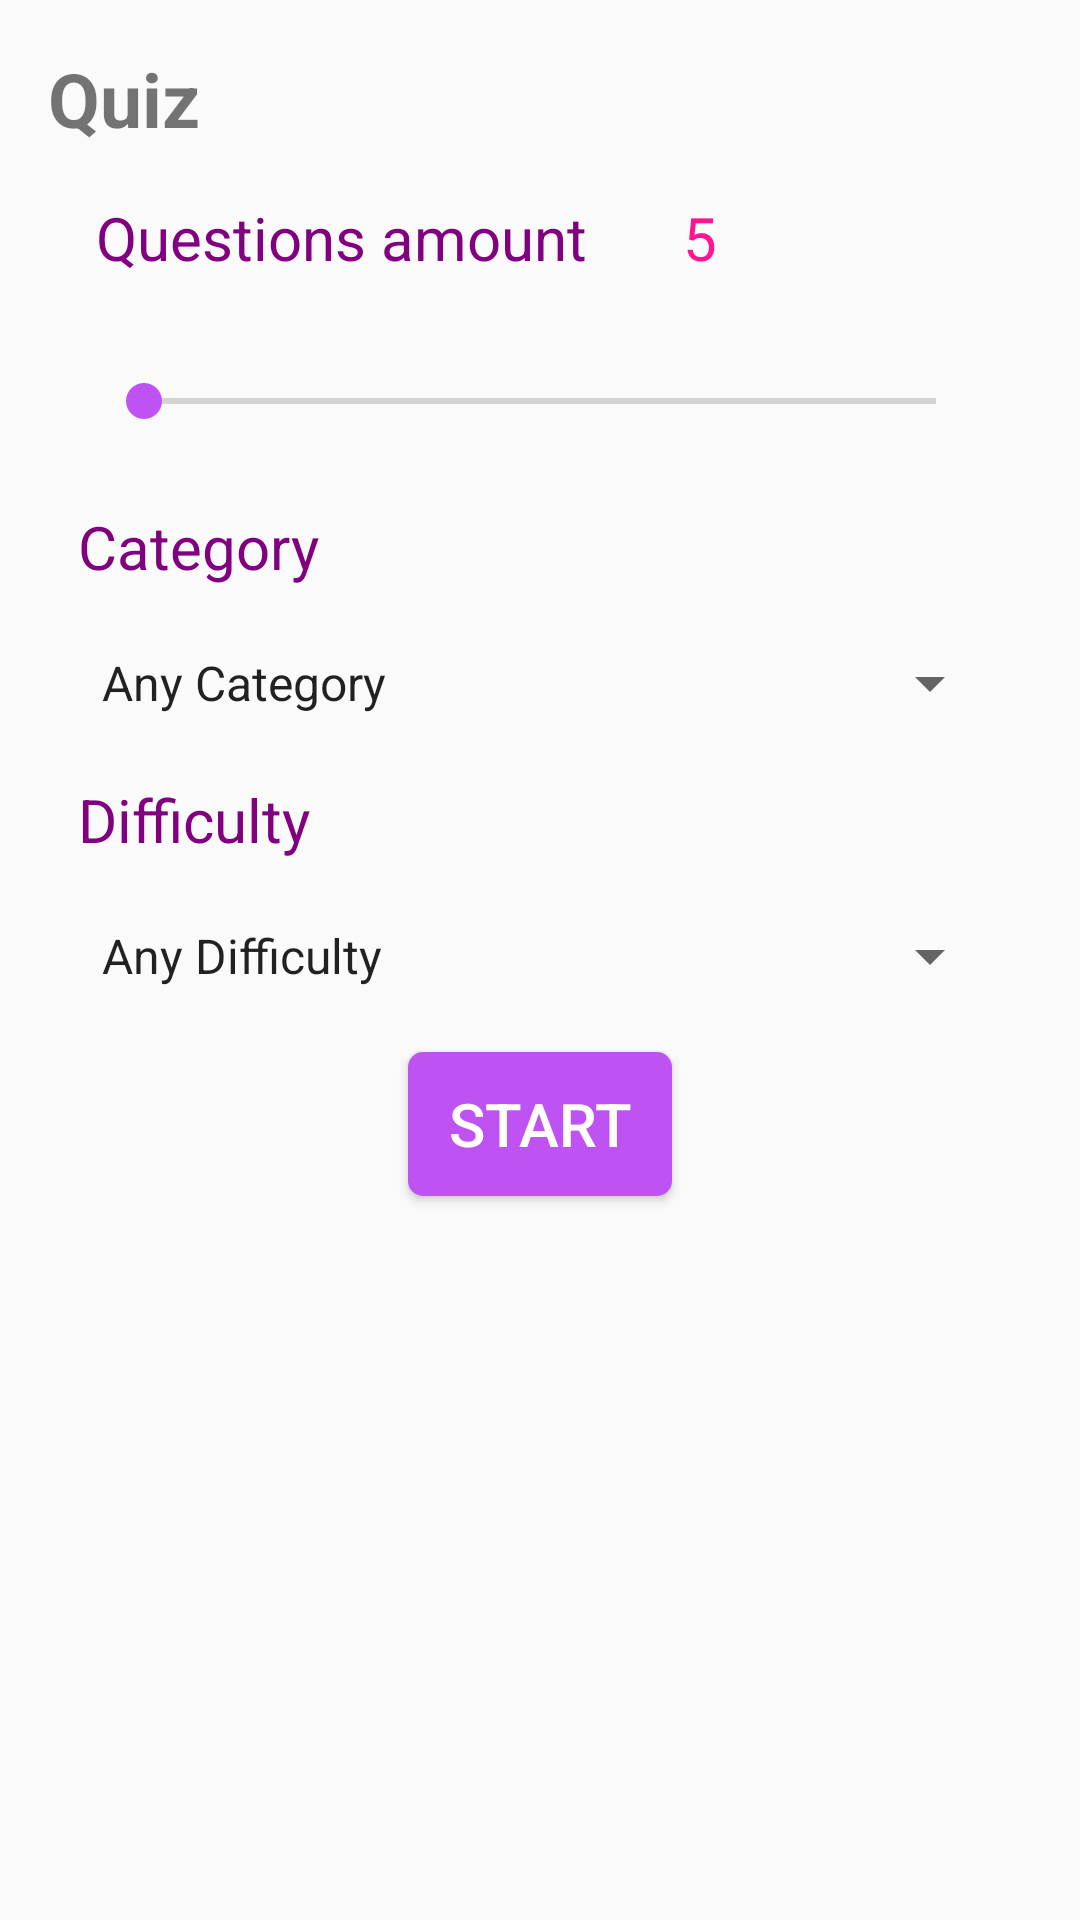

Reconstruct the res/layout file that produces this screen, plus the resources it refers to.
<!-- AndroidManifest.xml: application theme AppTheme -->
<!-- res/layout/main_fragment.xml -->
<?xml version="1.0" encoding="utf-8"?>
<LinearLayout xmlns:android="http://schemas.android.com/apk/res/android"
    xmlns:tools="http://schemas.android.com/tools"
    android:layout_width="match_parent"
    android:layout_height="match_parent"
    xmlns:app="http://schemas.android.com/apk/res-auto"
    android:padding="16dp"
    android:orientation="vertical"
    tools:context=".ui.fragments.MainFragment">

    <TextView
        android:layout_width="match_parent"
        android:layout_height="wrap_content"
        android:text="@string/quiz"
        android:textStyle="bold"
        android:textSize="25sp" />

    <ImageView
        android:layout_width="match_parent"
        android:layout_height="wrap_content"
        android:src="@drawable/quiz" />

    <LinearLayout
        android:layout_width="match_parent"
        android:layout_height="wrap_content"
        android:orientation="horizontal">

        <TextView
            android:layout_width="wrap_content"
            android:layout_height="wrap_content"
            android:text="@string/questions_amount"
            android:textColor="#800080"
            android:layout_margin="16dp"
            android:textSize="20sp" />

        <TextView
            android:id="@+id/amount"
            android:layout_width="wrap_content"
            android:layout_height="wrap_content"
            android:text="5"
            android:textColor="#FF1493"
            android:layout_margin="16dp"
            android:textSize="20sp" />

    </LinearLayout>

    <SeekBar
        android:id="@+id/amount_seek_bar"
        android:layout_width="match_parent"
        android:layout_height="wrap_content"
        android:layout_margin="16dp"
        android:min="5"
        android:max="50"/>

    <TextView
        android:layout_width="match_parent"
        android:layout_height="wrap_content"
        android:text="@string/category"
        android:textColor="#800080"
        android:layout_margin="10dp"
        android:textSize="20sp" />

    <Spinner
        android:id="@+id/category_spinner"
        android:layout_width="match_parent"
        android:layout_height="wrap_content"
        android:layout_margin="10dp"
        android:spinnerMode="dropdown"
        android:entries="@array/category"
        android:clickable="true"
        android:focusable="true" />

    <TextView
        android:layout_width="match_parent"
        android:layout_height="wrap_content"
        android:text="@string/difficulty"
        android:textColor="#800080"
        android:layout_margin="10dp"
        android:textSize="20sp" />

    <Spinner
        android:id="@+id/difficulty_spinner"
        android:layout_width="match_parent"
        android:layout_height="wrap_content"
        android:layout_margin="10dp"
        android:spinnerMode="dropdown"
        android:entries="@array/difficulty"
        android:clickable="true"
        android:focusable="true"/>

    <Button
        android:id="@+id/start_button"
        android:layout_width="wrap_content"
        android:layout_height="wrap_content"
        android:text="@string/start"
        android:background="@drawable/btn_start"
        android:layout_gravity="center"
        android:layout_margin="10dp"
        android:textSize="20sp"
        android:textColor="#FFFFFF"/>


</LinearLayout>
<!-- resources referenced by this layout -->
<resources>
  <string-array name="category">
          <item>Any Category</item>
          <item>General Knowledge</item>
          <item>Entertainment: Book</item>
          <item>Entertainment: Film</item>
          <item>Entertainment: Music</item>
          <item>Entertainment: Musicals &amp; Theatres</item>
          <item>Entertainment: Television</item>
          <item>Entertainment: Video Games</item>
          <item>Entertainment: Board Games</item>
          <item>Science &amp; Nature</item>
          <item>Science: Computers</item>
          <item>Science: Mathematics</item>
          <item>Mythology</item>
          <item>Sports</item>
          <item>Geography</item>
          <item>History</item>
          <item>Politics</item>
          <item>Art</item>
          <item>Celebrities</item>
          <item>Animals</item>
          <item>Vehicles</item>
          <item>Entertainment: Comics</item>
          <item>Science: Gadgets</item>
          <item>Entertainment: Japanese Anime &amp; Manga</item>
          <item>Entertainment: Cartoon &amp; Animation</item>
      </string-array>
  <string-array name="difficulty">
          <item>Any Difficulty</item>
          <item>easy</item>
          <item>medium</item>
          <item>hard</item>
      </string-array>
  <!-- drawable btn_start (drawable) -->
  <?xml version="1.0" encoding="UTF-8"?>
  <shape xmlns:android="http://schemas.android.com/apk/res/android">
  
      <corners android:radius="5dp"/>
  
      <solid android:color="#BE52F2"/>
  
  </shape>
  <string name="category">Category</string>
  <string name="difficulty">Difficulty</string>
  <string name="questions_amount">Questions amount</string>
  <string name="quiz">Quiz</string>
  <string name="start">START</string>
  <style name="AppTheme" parent="Theme.AppCompat.Light.DarkActionBar">
          
          <item name="colorPrimary">@color/colorPrimary</item>
          <item name="colorPrimaryDark">@color/colorPrimaryDark</item>
          <item name="colorAccent">@color/colorAccent</item>
      </style>
  <color name="colorPrimary">#6200EE</color>
  <color name="colorPrimaryDark">#3700B3</color>
  <color name="colorAccent">#BE52F2</color>
</resources>
